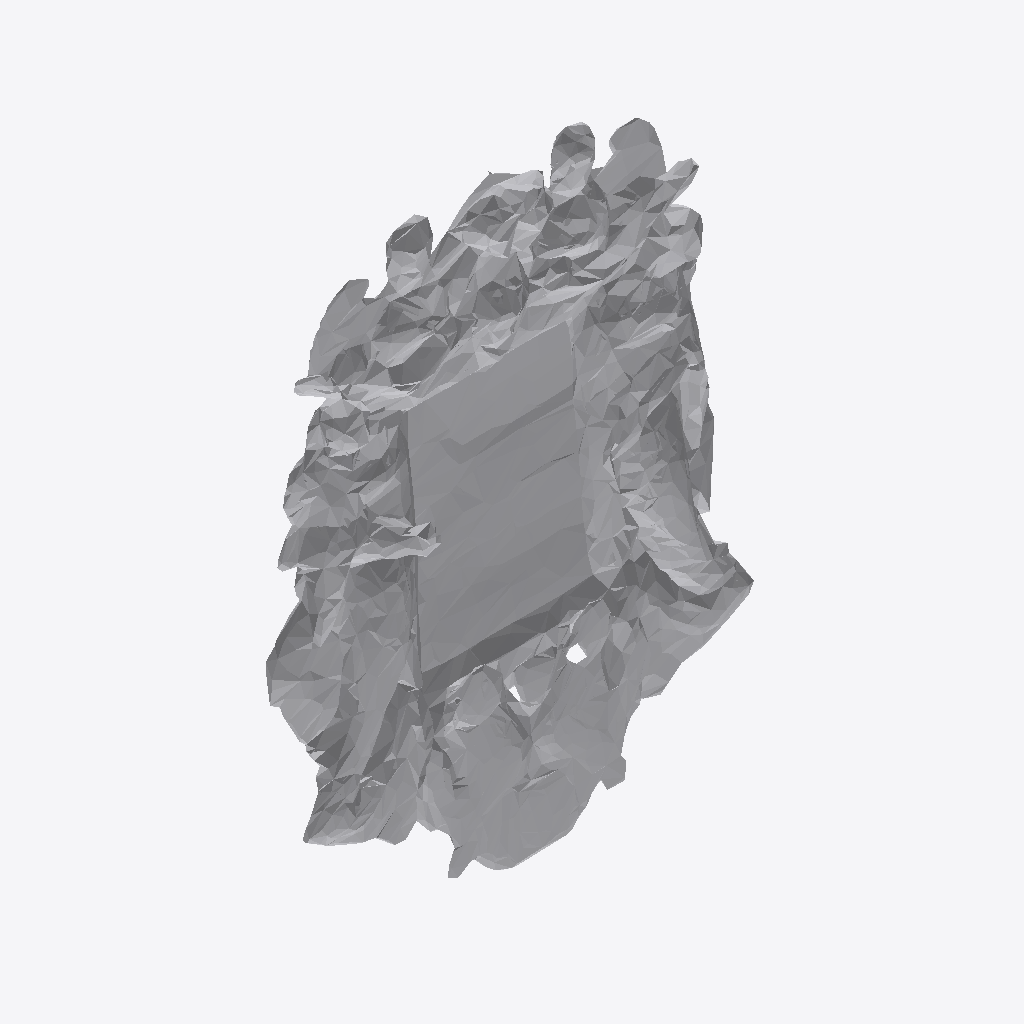
Isometric view of an IFC building model (IFC-SPF (STEP), schema IFC4, length unit metre), seen from the south-west, elements coloured by IFC class: 1 other element (light grey).
Extent 0.776 m × 0.092 m × 0.988 m (x, y, z). Storeys (1): Ground Floor at 0.00 m. Elements (1): 1 IfcFurniture.

HEADER;
FILE_DESCRIPTION(('ViewDefinition [CoordinationView]'),'2;1');
FILE_NAME('','2026-07-12T07:29:42',(''),(''),'IfcOpenShell 0.8.0','IfcOpenShell 0.8.0','');
FILE_SCHEMA(('IFC4'));
ENDSEC;
DATA;
#17=IFCPROJECT('0yfD_tQ5v13flAhmvEN0Q$',#5,'Office Project',$,$,$,$,(#15),#10);
#20=IFCSITE('34Za6TNB9AvPeHiQS1GFsr',#5,'Site',$,$,#19,$,$,.ELEMENT.,$,$,$,$,$);
#22=IFCBUILDING('2mEQyqO7bFK8_ECnaHo21C',#5,'Building',$,$,#21,$,$,.ELEMENT.,$,$,$);
#24=IFCBUILDINGSTOREY('3ATTi6tMn8Exu9wBoW51u0',#5,'Ground Floor',$,$,#23,$,$,.ELEMENT.,0.0);
#35=IFCFURNITURE('19mbLbPuH3D99tWrGYRJeW',#5,'list02_mirror',$,$,#34,#31,$,$);
ENDSEC;
